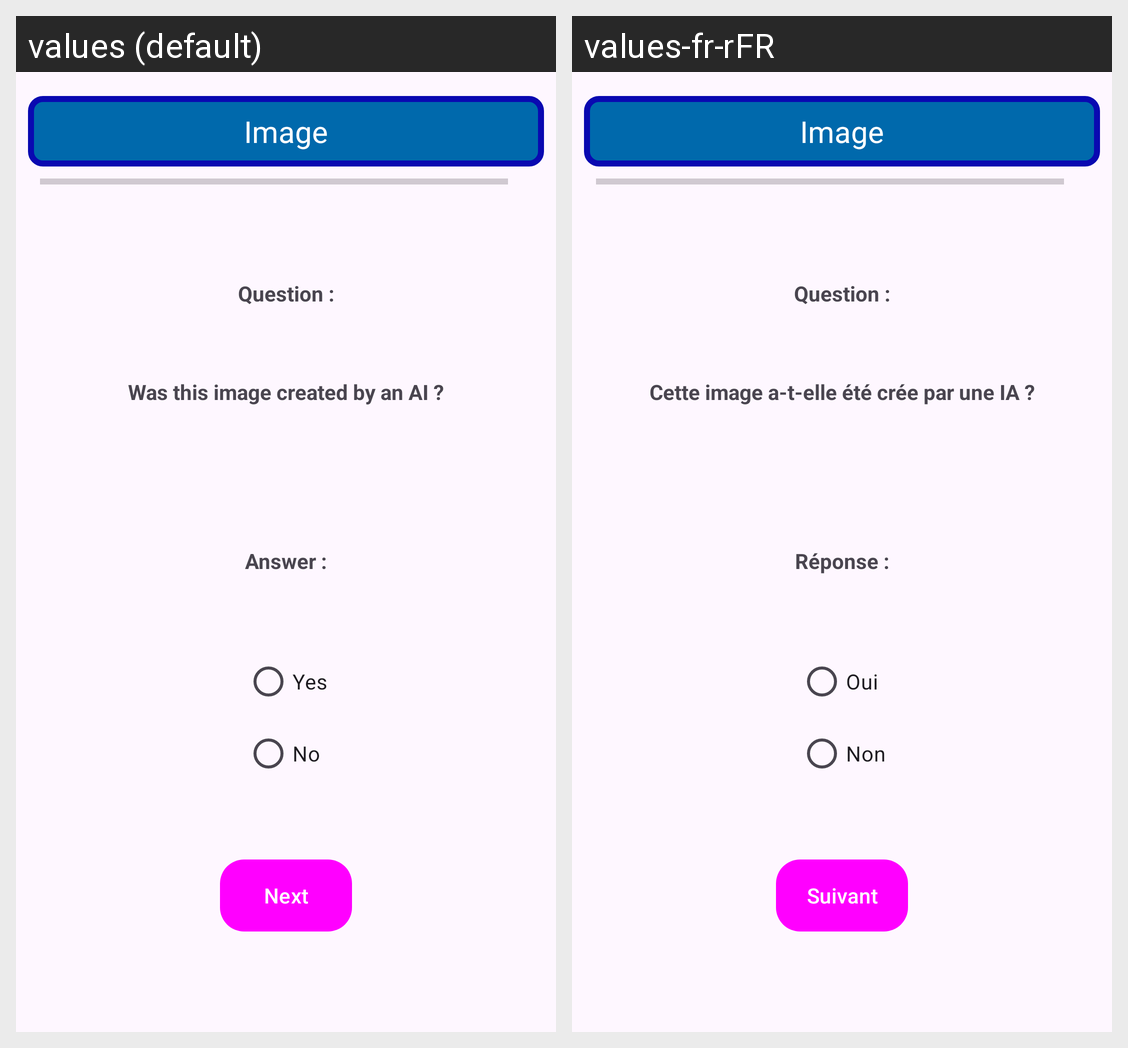

For this localized Android screen grid, give each drawn string resource with its value in every locale shown.
Android screen res/layout/activity_image.xml rendered under 2 locales, left to right: values (default), values-fr-rFR. Device: Nexus 5 (rendered at 1080×1920; each locale shown at half size, 540×960, under a caption strip naming it); theme Theme.ProjetAndroid.
Strings drawn on this screen, with the default value and each locale's value (text and hints the layout hard-codes, and strings that could not be matched under every locale, appear in the picture but are not listed):

next
  values: Next
  values-fr-rFR: Suivant

question
  values: Question :
  values-fr-rFR: Question :

QuestionActivityImage
  values: Was this image created by an AI ?
  values-fr-rFR: Cette image a-t-elle été crée par une IA ?

reponse
  values: Answer :
  values-fr-rFR: Réponse :

oui
  values: Yes
  values-fr-rFR: Oui

non
  values: No
  values-fr-rFR: Non

ImageActivityTitre
  values: Image
  values-fr-rFR: Image
